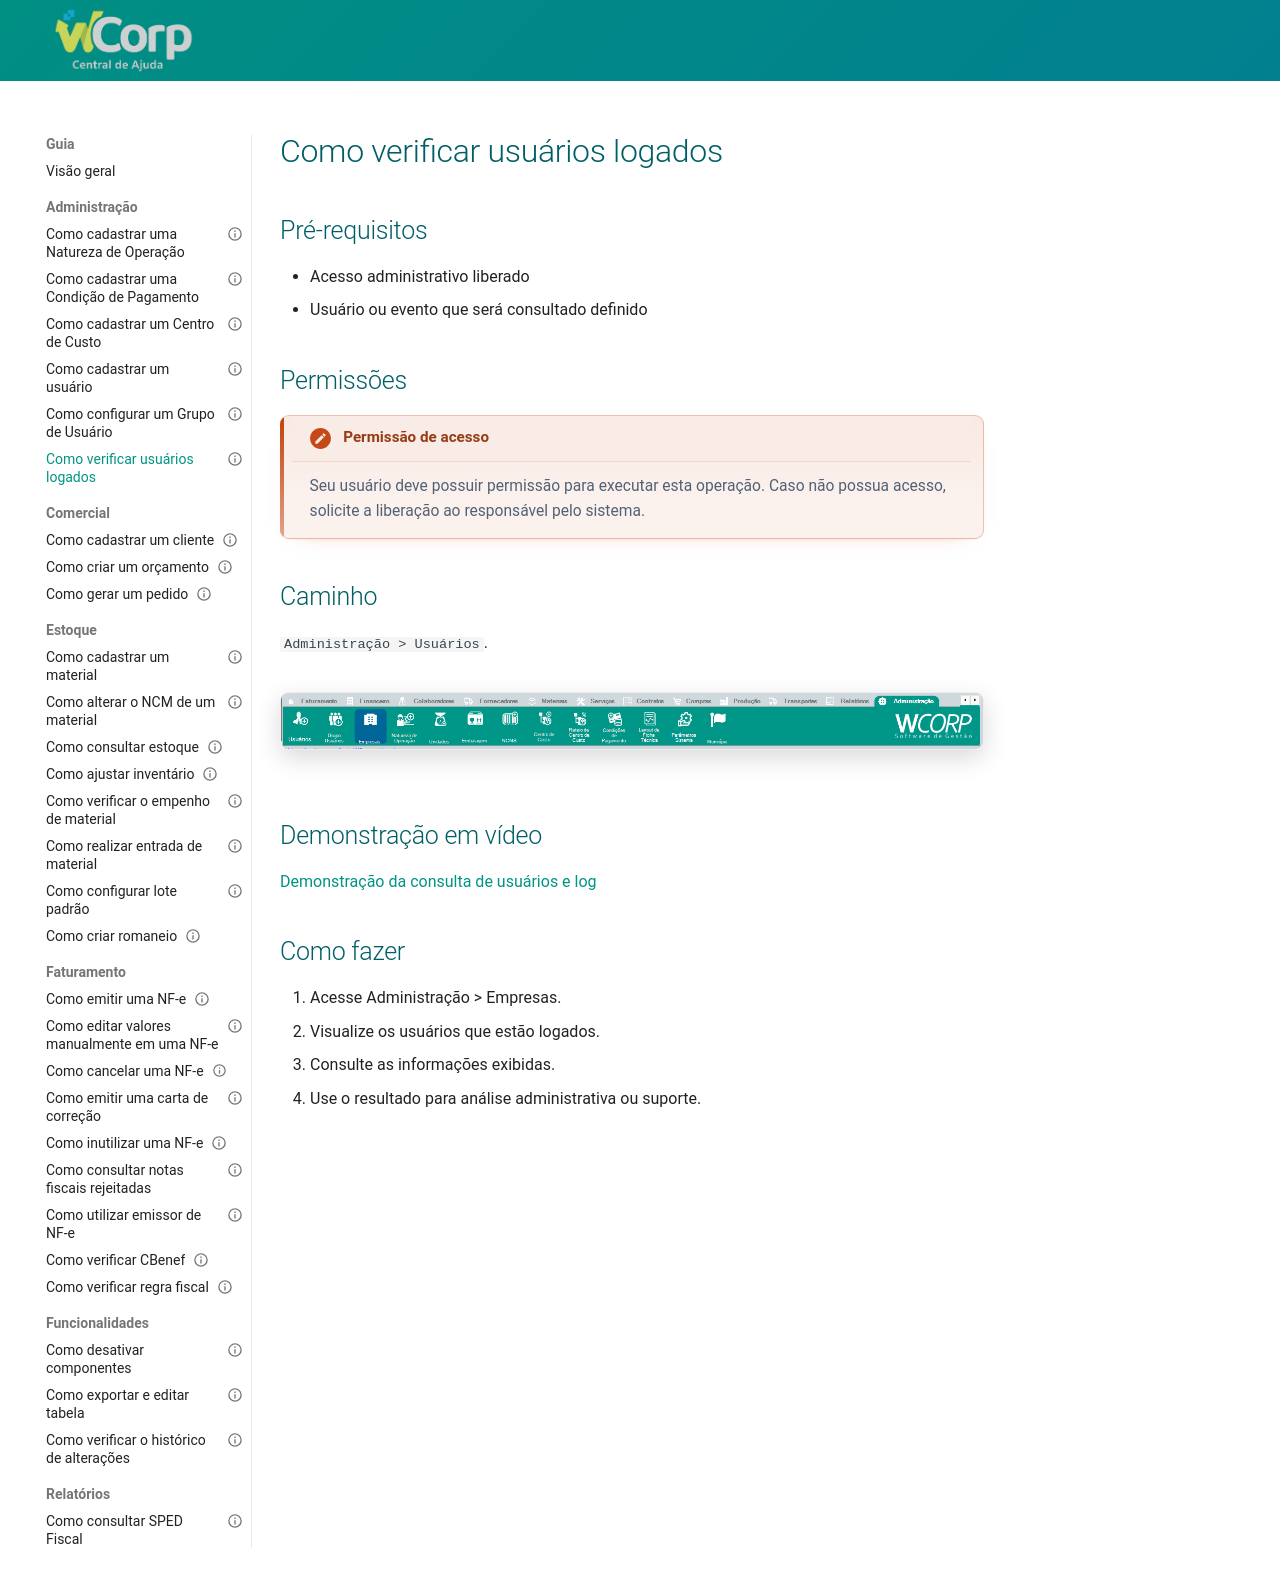

repository: suporteWCorp/erp-docs · page: como-fazer/verificar-usuarios-log/index.html · generator: mkdocs

---
id: verificar-usuarios-log
title: Como verificar usuários logados
type: guia
category: Administração
description: Aprenda como consultar usuários e informações de log no WCorp.
status: published
tags:
  - usuario
  - log
  - administracao
  - acesso
---

# Como verificar usuários logados


## Pré-requisitos

- Acesso administrativo liberado
- Usuário ou evento que será consultado definido

## Permissões

--8<-- "shared/avisos/permissoes.md"

## Caminho

`Administração > Usuários`.

![Onde encontrar](../assets/images/guias/caminhoverificarusuarioslogados.png)
## Demonstração em vídeo

[Demonstração da consulta de usuários e log](../assets/videos/guias/verificar-usuarios-log/verificar-usuarios-log.mp4){ .wc-video-link }

## Como fazer

1. Acesse Administração > Empresas.
2. Visualize os usuários que estão logados.
3. Consulte as informações exibidas.
4. Use o resultado para análise administrativa ou suporte.
